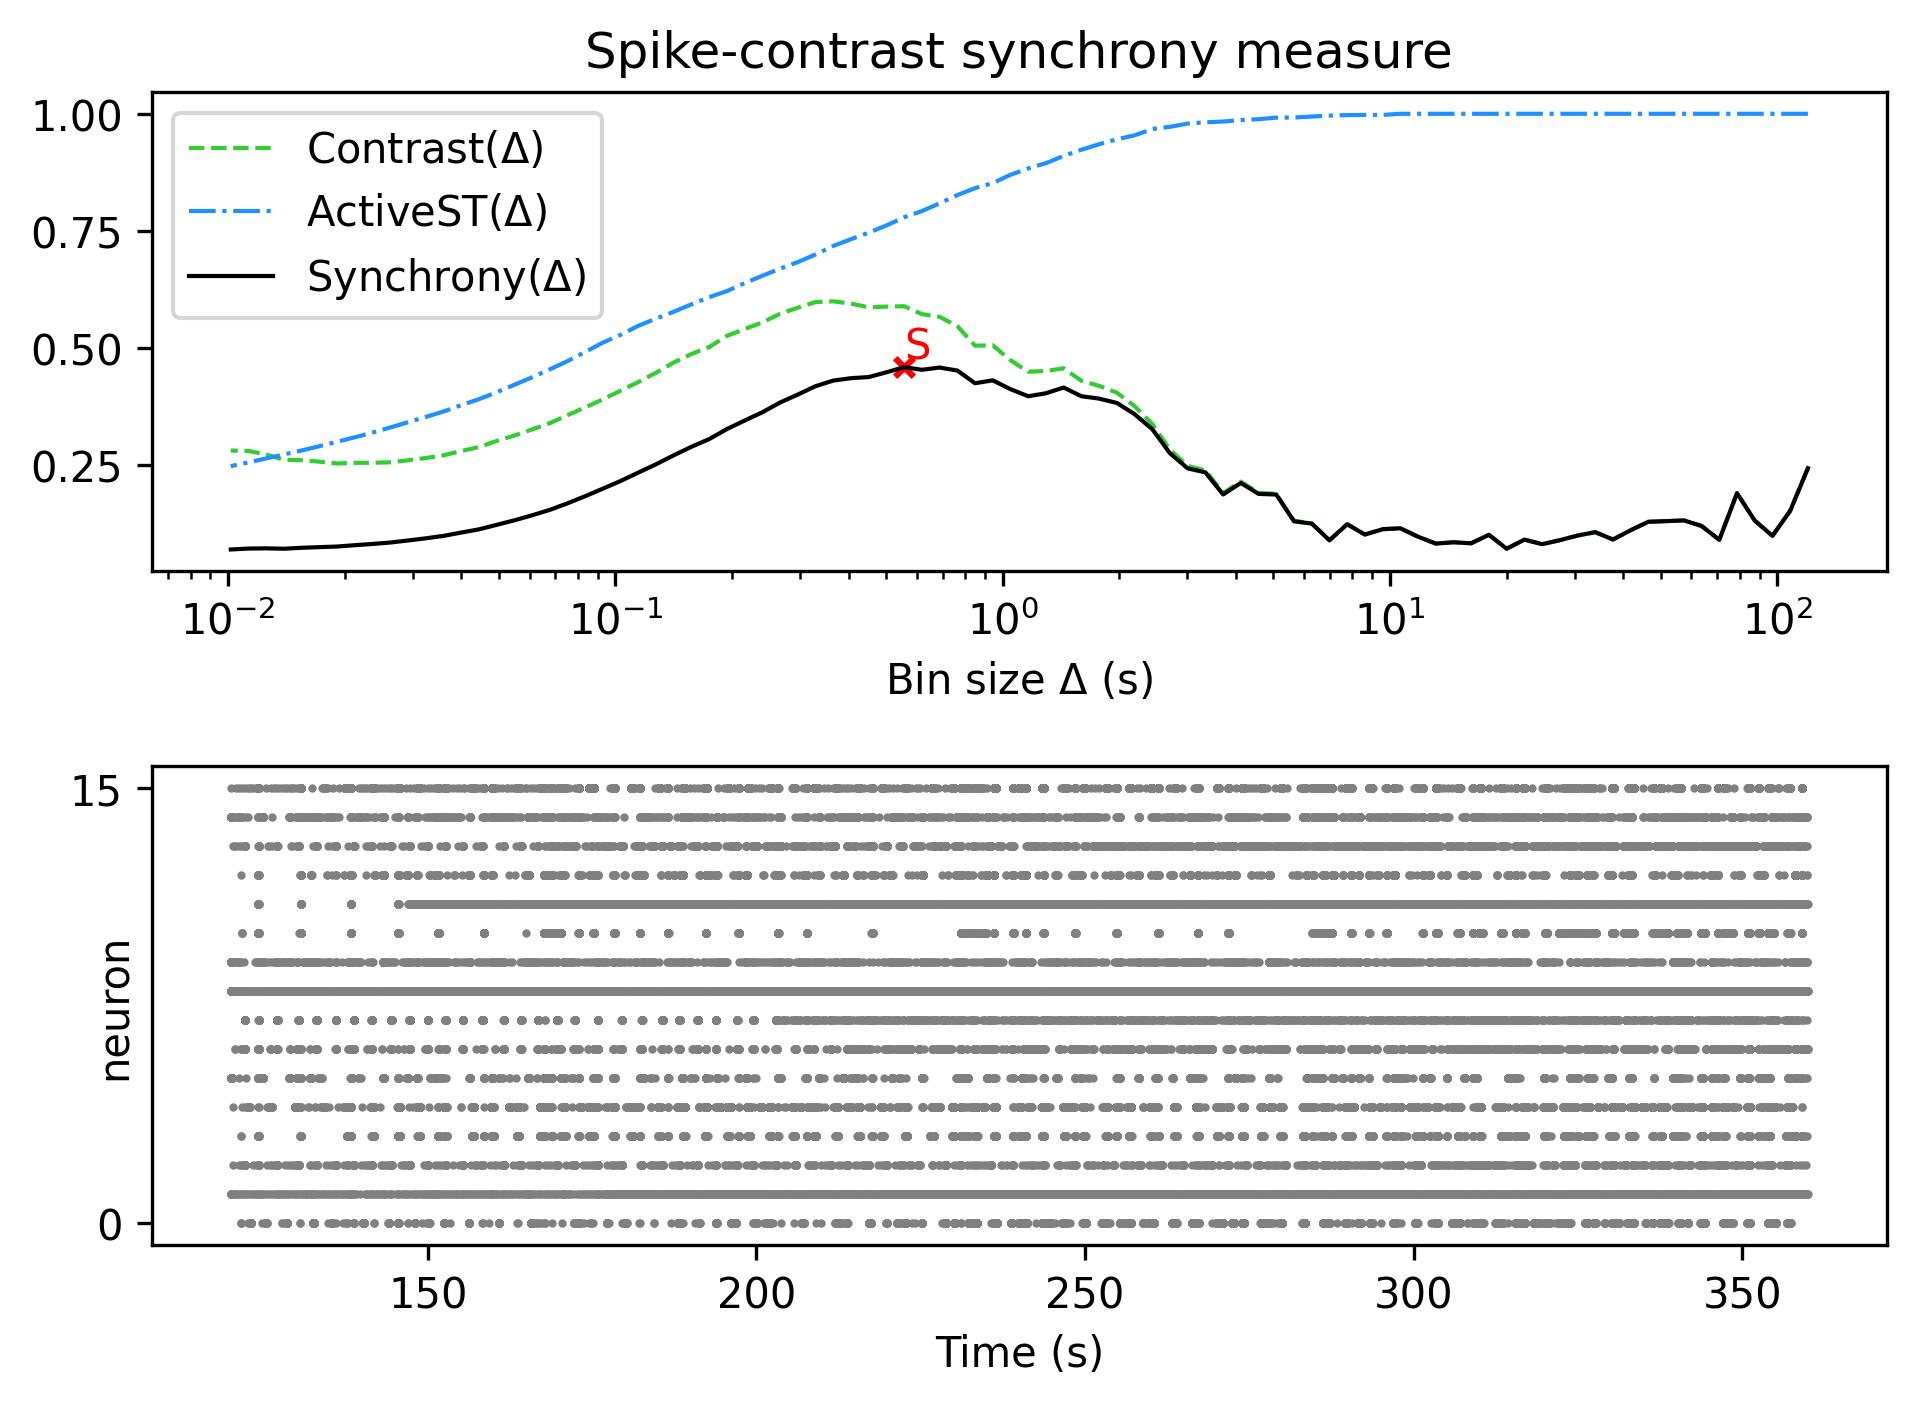

Source data for this figure (header and first rows):
, Spike-contrast (120.0 s), Spike-contrast (108.0 s), Spike-contrast (97.2 s), Spike-contrast (87.48 s), Spike-contrast (78.732 s), Spike-contrast (70.859 s), Spike-contrast (63.773 s), Spike-contrast (57.396 s), Spike-contrast (51.656 s), Spike-contrast (46.49 s), Spike-contrast (41.841 s), Spike-contrast (37.657 s), Spike-contrast (33.892 s), Spike-contrast (30.502 s), Spike-contrast (27.452 s), Spike-contrast (24.707 s), Spike-contrast (22.236 s), Spike-contrast (20.013 s), Spike-contrast (18.011 s), Spike-contrast (16.21 s), Spike-contrast (14.589 s), Spike-contrast (13.13 s), Spike-contrast (11.817 s)
0, 0.2431, 0.152, 0.0987, 0.1312, 0.1897, 0.09017, 0.1198, 0.1316, 0.13, 0.1288, 0.1107, 0.09081, 0.1065, 0.09927, 0.08933, 0.0809, 0.09053, 0.07119, 0.1009, 0.08275, 0.08494, 0.0821, 0.09678
